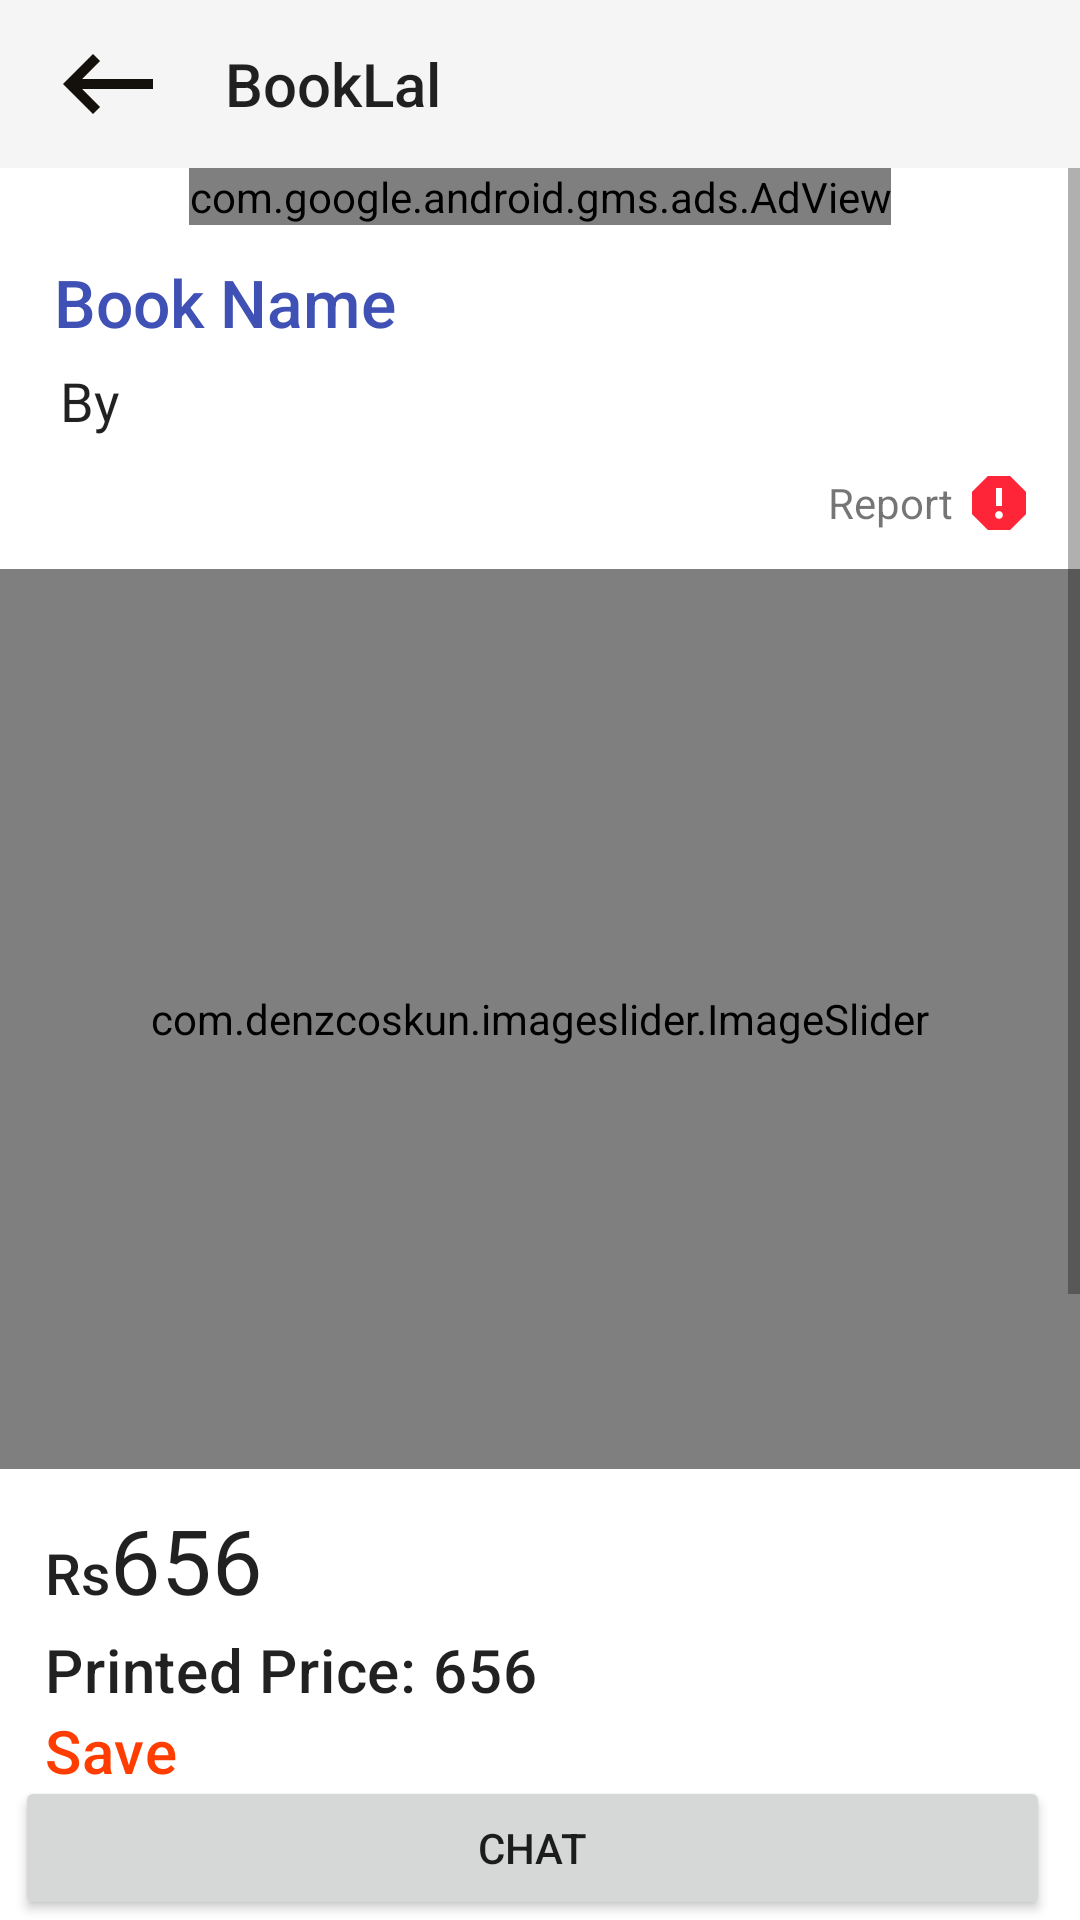

Reconstruct the res/layout file that produces this screen, plus the resources it refers to.
<!-- AndroidManifest.xml: application theme Theme.BookLal -->
<!-- res/layout/activity_show_book_details.xml -->
<?xml version="1.0" encoding="utf-8"?>
<RelativeLayout android:fitsSystemWindows="true" android:layout_width="fill_parent" android:layout_height="fill_parent"
  xmlns:android="http://schemas.android.com/apk/res/android" xmlns:app="http://schemas.android.com/apk/res-auto">
    <include android:id="@id/customToolbarShowBookDetails" layout="@layout/custom_toolbar_other_noimage" />
    <ScrollView android:layout_width="fill_parent" android:layout_height="fill_parent" android:layout_above="@id/show_bottom_sticky_buttons" android:layout_below="@id/customToolbarShowBookDetails"
      xmlns:android="http://schemas.android.com/apk/res/android" xmlns:app="http://schemas.android.com/apk/res-auto">
        <RelativeLayout android:layout_width="fill_parent" android:layout_height="fill_parent">
            <com.google.android.gms.ads.AdView android:layout_gravity="center_horizontal" android:id="@id/adView" android:layout_width="wrap_content" android:layout_height="wrap_content" android:layout_alignParentTop="true" android:layout_centerHorizontal="true" ads:adSize="BANNER" ads:adUnitId="ca-app-pub-4643637679250357/9062094420" xmlns:ads="http://schemas.android.com/apk/res-auto" />
            <LinearLayout android:orientation="vertical" android:id="@id/show_name_and_pub" android:layout_width="wrap_content" android:layout_height="wrap_content" android:layout_below="@id/adView">
                <TextView android:textSize="22.0sp" android:textColor="@color/bookTitleColor" android:id="@id/show_book_name" android:padding="3.0dip" android:layout_width="fill_parent" android:layout_height="wrap_content" android:layout_marginLeft="15.0dip" android:layout_marginTop="8.0dip" android:layout_marginRight="15.0dip" android:text="Book Name" style="@style/TextAppearance.AppCompat.Title" />
                <TextView android:textSize="18.0sp" android:layout_gravity="center_vertical" android:id="@id/show_book_author_name" android:layout_width="fill_parent" android:layout_height="wrap_content" android:layout_marginLeft="20.0dip" android:layout_marginTop="3.0dip" android:text="By " style="@style/TextAppearance.AppCompat.Headline" />
            </LinearLayout>
            <LinearLayout android:gravity="center_vertical" android:orientation="horizontal" android:id="@id/reportBookLinearLayout" android:layout_width="wrap_content" android:layout_height="wrap_content" android:layout_marginTop="10.0dip" android:layout_marginBottom="10.0dip" android:layout_below="@id/show_name_and_pub" android:layout_alignParentRight="true">
                <TextView android:layout_gravity="center_vertical" android:id="@id/reportBookListingText" android:layout_width="wrap_content" android:layout_height="wrap_content" android:text="Report" />
                <ImageView android:layout_gravity="center_vertical" android:id="@id/reportBookListingImage" android:layout_width="wrap_content" android:layout_height="wrap_content" android:layout_marginLeft="15.0dip" android:layout_marginRight="20.0dip" android:src="@drawable/ic_baseline_report_24" android:layout_alignParentRight="true" android:layout_marginStart="3.0dip" android:layout_marginEnd="15.0dip" />
            </LinearLayout>
            <com.denzcoskun.imageslider.ImageSlider android:id="@id/imageSlider" android:layout_width="fill_parent" android:layout_height="300.0dip" android:layout_below="@id/reportBookLinearLayout" app:iss_auto_cycle="true" app:iss_delay="1000" app:iss_period="1500" app:iss_text_align="CENTER" />
            <LinearLayout android:orientation="vertical" android:id="@id/show_price_layout" android:layout_width="fill_parent" android:layout_height="wrap_content" android:layout_below="@id/imageSlider">
                <LinearLayout android:orientation="horizontal" android:id="@id/show_selling_price_layout" android:layout_width="fill_parent" android:layout_height="wrap_content">
                    <TextView android:textSize="19.0sp" android:id="@id/show_currency_symbol" android:layout_width="wrap_content" android:layout_height="wrap_content" android:layout_marginLeft="15.0dip" android:layout_marginTop="10.0dip" android:text="Rs" style="@style/TextAppearance.AppCompat.Body2" />
                    <TextView android:textSize="30.0sp" android:id="@id/show_selling_price" android:layout_width="wrap_content" android:layout_height="wrap_content" android:layout_marginTop="10.0dip" android:text="656" style="@style/TextAppearance.AppCompat.Headline" />
                </LinearLayout>
                <LinearLayout android:orientation="vertical" android:id="@id/show_printed_price_layout" android:layout_width="fill_parent" android:layout_height="wrap_content">
                    <LinearLayout android:orientation="horizontal" android:layout_width="fill_parent" android:layout_height="wrap_content">
                        <TextView android:id="@id/show_printed_price_tag" android:layout_width="wrap_content" android:layout_height="wrap_content" android:layout_marginLeft="15.0dip" android:layout_marginTop="3.0dip" android:text="Printed Price: " style="@style/TextAppearance.MaterialComponents.Headline6" />
                        <TextView android:id="@id/show_printed_price" android:layout_width="wrap_content" android:layout_height="wrap_content" android:layout_marginTop="3.0dip" android:text="656" style="@style/TextAppearance.MaterialComponents.Headline6" />
                    </LinearLayout>
                    <LinearLayout android:orientation="horizontal" android:layout_width="fill_parent" android:layout_height="wrap_content" android:layout_marginLeft="15.0dip">
                        <TextView android:textColor="#ffff3d00" android:id="@id/show_saving_tag" android:layout_width="wrap_content" android:layout_height="wrap_content" android:text="Save " style="@style/TextAppearance.MaterialComponents.Headline6" />
                        <TextView android:textColor="#ffff3d00" android:id="@id/show_saving_amount" android:layout_width="wrap_content" android:layout_height="wrap_content" android:layout_marginTop="3.0dip" android:maxLines="2" style="@style/TextAppearance.MaterialComponents.Headline6" />
                    </LinearLayout>
                </LinearLayout>
            </LinearLayout>
            <LinearLayout android:orientation="horizontal" android:id="@id/user_public_profile_location_layout" android:layout_width="fill_parent" android:layout_height="wrap_content" android:layout_marginTop="5.0dip" android:layout_below="@id/show_price_layout">
                <de.hdodenhof.circleimageview.CircleImageView android:layout_gravity="center_vertical" android:id="@id/show_book_seller_location_icon" android:layout_width="20.0dip" android:layout_height="20.0dip" android:layout_marginLeft="15.0dip" android:src="@drawable/location_32dp" android:layout_below="@id/profile_edit_button" android:layout_centerHorizontal="true" app:civ_border_color="#ff000000" app:civ_border_width="0.0dip" xmlns:app="http://schemas.android.com/apk/res-auto" />
                <TextView android:textSize="22.0sp" android:layout_gravity="center_vertical" android:id="@id/show_book_seller_distance" android:layout_width="wrap_content" android:layout_height="wrap_content" android:layout_marginLeft="8.0dip" android:text="0 miles" style="@style/TextAppearance.AppCompat.Body1" />
            </LinearLayout>
            <LinearLayout android:orientation="vertical" android:id="@id/show_book_seller_info_layout" android:layout_width="fill_parent" android:layout_height="wrap_content" android:layout_below="@id/user_public_profile_location_layout">
                <LinearLayout android:orientation="horizontal" android:layout_width="fill_parent" android:layout_height="wrap_content">
                    <TextView android:textSize="18.0sp" android:layout_width="fill_parent" android:layout_height="wrap_content" android:layout_marginLeft="15.0dip" android:layout_marginTop="15.0dip" android:text="Book Listed By:" style="@style/TextAppearance.AppCompat.Body2" />
                </LinearLayout>
                <LinearLayout android:orientation="horizontal" android:id="@id/user_public_profile_click_layout" android:layout_width="fill_parent" android:layout_height="wrap_content">
                    <de.hdodenhof.circleimageview.CircleImageView android:id="@id/show_book_seller_profile_image" android:layout_width="40.0dip" android:layout_height="40.0dip" android:layout_marginLeft="15.0dip" android:src="@drawable/account_circle" android:layout_below="@id/profile_edit_button" android:layout_centerHorizontal="true" app:civ_border_color="#ff000000" app:civ_border_width="1.0dip" xmlns:app="http://schemas.android.com/apk/res-auto" />
                    <TextView android:textSize="22.0sp" android:layout_gravity="center_vertical" android:id="@id/show_book_seller_profile_name" android:layout_width="wrap_content" android:layout_height="wrap_content" android:layout_marginLeft="8.0dip" android:text="---" style="@style/TextAppearance.AppCompat.Body1" />
                </LinearLayout>
            </LinearLayout>
            <LinearLayout android:orientation="vertical" android:id="@id/show_book_description_layout" android:layout_width="fill_parent" android:layout_height="wrap_content" android:layout_below="@id/show_book_seller_info_layout">
                <TextView android:textSize="17.0sp" android:id="@id/show_book_description_tag" android:layout_width="fill_parent" android:layout_height="wrap_content" android:layout_marginLeft="15.0dip" android:layout_marginTop="15.0dip" android:text="Description: " style="@style/TextAppearance.AppCompat.Body2" />
                <androidx.cardview.widget.CardView android:id="@id/show_book_description_card_view" android:background="@color/cardview_light_background" android:padding="8.0dip" android:layout_width="fill_parent" android:layout_height="wrap_content" android:layout_marginLeft="15.0dip" android:layout_marginTop="3.0dip" android:layout_marginRight="15.0dip" android:layout_marginBottom="3.0dip" android:outlineAmbientShadowColor="@color/purple_700" app:contentPadding="3.0dip">
                    <TextView android:textSize="17.0sp" android:id="@id/show_book_description" android:layout_width="fill_parent" android:layout_height="wrap_content" android:text="sjhkjdfjdf this gfj" style="@style/TextAppearance.AppCompat.Body1" />
                </androidx.cardview.widget.CardView>
                <LinearLayout android:orientation="horizontal" android:layout_width="fill_parent" android:layout_height="wrap_content" android:layout_marginBottom="5.0dip">
                    <TextView android:textSize="17.0sp" android:id="@id/show_book_pub_tag" android:layout_width="wrap_content" android:layout_height="wrap_content" android:layout_marginLeft="15.0dip" android:layout_marginTop="8.0dip" android:text="Publisher: " style="@style/TextAppearance.AppCompat.Body2" />
                    <TextView android:textSize="17.0sp" android:id="@id/show_book_publisher" android:layout_width="wrap_content" android:layout_height="wrap_content" android:layout_marginLeft="3.0dip" android:layout_marginTop="8.0dip" android:text="" style="@style/TextAppearance.AppCompat.Body1" />
                </LinearLayout>
            </LinearLayout>
        </RelativeLayout>
    </ScrollView>
    <LinearLayout android:orientation="horizontal" android:id="@id/show_bottom_sticky_buttons" android:layout_width="fill_parent" android:layout_height="wrap_content" android:layout_alignParentBottom="true">
        <Button android:id="@id/show_Call" android:visibility="gone" android:layout_width="0.0dip" android:layout_height="wrap_content" android:layout_marginLeft="10.0dip" android:layout_marginRight="5.0dip" android:text="Call" android:layout_weight="1.0" />
        <Button android:id="@id/show_Chat" android:layout_width="0.0dip" android:layout_height="wrap_content" android:layout_marginLeft="5.0dip" android:layout_marginRight="10.0dip" android:text="Chat" android:layout_weight="1.0" />
    </LinearLayout>
</RelativeLayout>
<!-- res/layout/custom_toolbar_other_noimage.xml (included above) -->
<?xml version="1.0" encoding="utf-8"?>
<com.google.android.material.appbar.AppBarLayout android:theme="@style/Theme.AppCompat.Light.NoActionBar" android:layout_width="fill_parent" android:layout_height="wrap_content"
  xmlns:android="http://schemas.android.com/apk/res/android">
    <androidx.appcompat.widget.Toolbar android:layout_gravity="left" android:orientation="vertical" android:id="@id/custom_toolbar_other_noimage" android:layout_width="fill_parent" android:layout_height="?actionBarSize" android:layout_alignParentStart="true" app:layout_scrollFlags="scroll|enterAlways" app:popupTheme="@style/Theme.BookLal"
      xmlns:android="http://schemas.android.com/apk/res/android" xmlns:app="http://schemas.android.com/apk/res-auto">
        <ImageView android:id="@id/toolbar_back_icon_other" android:paddingTop="5.0dip" android:paddingBottom="5.0dip" android:layout_width="wrap_content" android:layout_height="wrap_content" android:src="@drawable/long_back_arrow" android:foregroundGravity="center_vertical" android:paddingEnd="5.0dip" />
        <TextView android:gravity="center_vertical" android:id="@id/toolbar_title_other_noimage" android:layout_width="wrap_content" android:layout_height="fill_parent" android:layout_marginLeft="30.0dip" android:text="@string/app_name" style="@style/TextAppearance.AppCompat.Widget.ActionBar.Title" />
    </androidx.appcompat.widget.Toolbar>
</com.google.android.material.appbar.AppBarLayout>
<!-- resources referenced by this layout -->
<resources>
  <color name="bookTitleColor">#ff3f51b5</color>
  <color name="cardview_light_background">#ffffffff</color>
  <color name="purple_700">#ff3700b3</color>
  <!-- drawable ic_baseline_report_24 (drawable) -->
  <?xml version="1.0" encoding="utf-8"?>
  <vector android:tint="#ffff162a" android:height="24.0dip" android:width="24.0dip" android:alpha="0.94" android:viewportWidth="24.0" android:viewportHeight="24.0"
    xmlns:android="http://schemas.android.com/apk/res/android">
      <path android:fillColor="@android:color/white" android:pathData="M15.73,3L8.27,3L3,8.27v7.46L8.27,21h7.46L21,15.73L21,8.27L15.73,3zM12,17.3c-0.72,0 -1.3,-0.58 -1.3,-1.3 0,-0.72 0.58,-1.3 1.3,-1.3 0.72,0 1.3,0.58 1.3,1.3 0,0.72 -0.58,1.3 -1.3,1.3zM13,13h-2L11,7h2v6z" />
  </vector>
  <!-- drawable long_back_arrow (drawable) -->
  <?xml version="1.0" encoding="utf-8"?>
  <vector android:tint="#ff14100b" android:height="40.0dip" android:width="40.0dip" android:viewportWidth="24.0" android:viewportHeight="24.0"
    xmlns:android="http://schemas.android.com/apk/res/android">
      <path android:fillColor="@android:color/white" android:pathData="M21,11H6.83l3.58,-3.59L9,6l-6,6 6,6 1.41,-1.41L6.83,13H21z" />
  </vector>
  <string name="app_name">BookLal</string>
  <style name="Theme.BookLal" parent="@style/Theme.MaterialComponents.DayNight.DarkActionBar">
          <item name="android:statusBarColor">?colorPrimaryVariant</item>
          <item name="colorOnPrimary">@color/black</item>
          <item name="colorOnSecondary">@color/black</item>
          <item name="colorPrimary">@color/purple_200</item>
          <item name="colorPrimaryVariant">@color/purple_700</item>
          <item name="colorSecondary">@color/teal_200</item>
          <item name="colorSecondaryVariant">@color/teal_200</item>
      </style>
  <style name="Theme.MaterialComponents.DayNight.DarkActionBar" parent="@style/Theme.MaterialComponents" />
  <color name="black">#ff000000</color>
  <color name="purple_200">#ffbb86fc</color>
  <color name="teal_200">#ff03dac5</color>
</resources>
